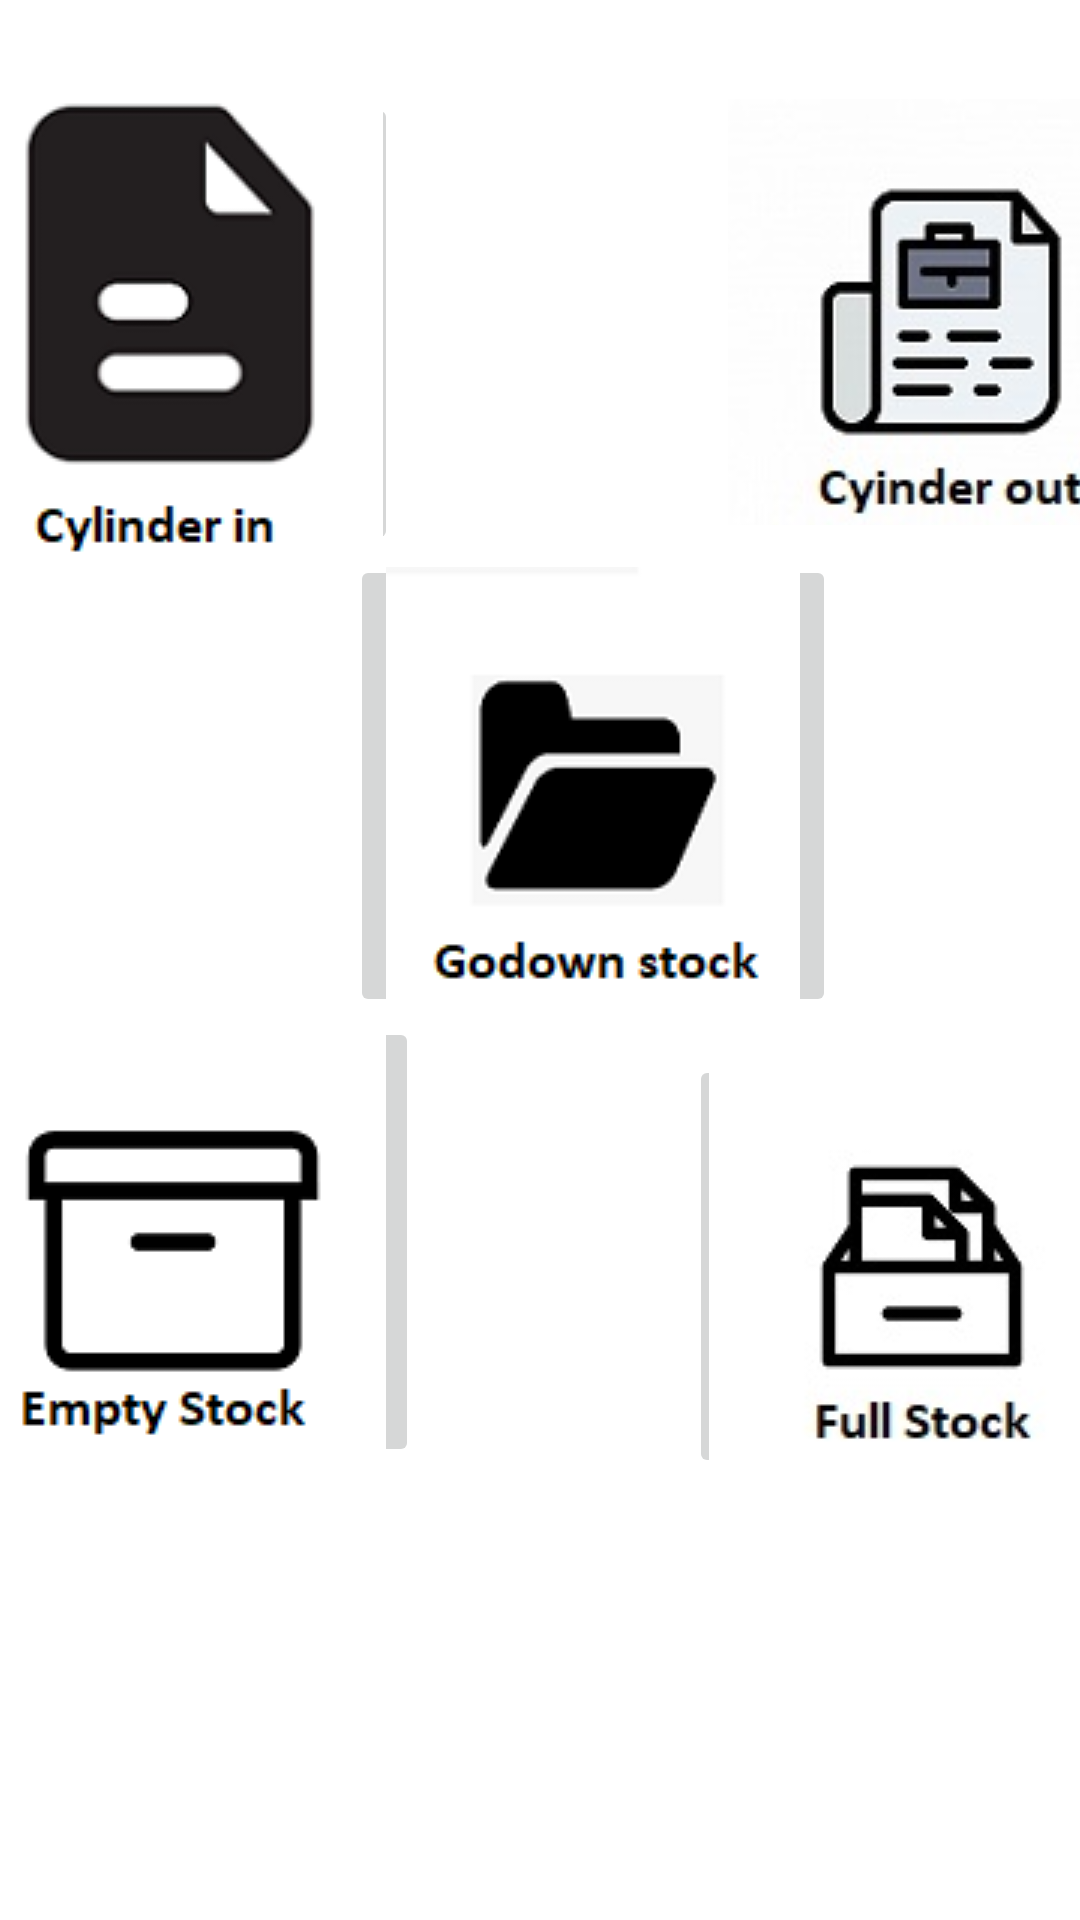

Layout XML and referenced resources for this Android screen:
<!-- AndroidManifest.xml: application theme Theme.OnlineGasManager -->
<!-- res/layout/activity_main.xml -->
<?xml version="1.0" encoding="utf-8"?>
<androidx.constraintlayout.widget.ConstraintLayout xmlns:android="http://schemas.android.com/apk/res/android"
    xmlns:app="http://schemas.android.com/apk/res-auto"
    xmlns:tools="http://schemas.android.com/tools"
    android:layout_width="match_parent"
    android:layout_height="match_parent"
    tools:context=".MainActivity">

    <ImageButton
        android:id="@+id/cylinderin_btn"
        android:layout_width="152dp"
        android:layout_height="154dp"
        android:layout_marginStart="8dp"
        android:layout_marginLeft="8dp"
        android:layout_marginTop="118dp"
        android:layout_marginEnd="16dp"
        android:layout_marginRight="16dp"
        app:layout_constraintBottom_toTopOf="@+id/godownstock_btn"
        app:layout_constraintEnd_toStartOf="@+id/cylinderout_btn"
        app:layout_constraintStart_toStartOf="parent"
        app:layout_constraintTop_toBottomOf="@+id/imageButton9"
        app:srcCompat="@drawable/cylinderin" />

    <ImageButton
        android:id="@+id/cylinderout_btn"
        android:layout_width="142dp"
        android:layout_height="142dp"
        android:layout_marginStart="94dp"
        android:layout_marginLeft="94dp"
        android:layout_marginTop="118dp"
        android:layout_marginEnd="3dp"
        android:layout_marginRight="3dp"
        android:layout_marginBottom="10dp"
        app:layout_constraintBottom_toTopOf="@+id/godownstock_btn"
        app:layout_constraintEnd_toEndOf="parent"
        app:layout_constraintStart_toEndOf="@+id/cylinderin_btn"
        app:layout_constraintTop_toBottomOf="@+id/imageButton9"
        app:srcCompat="@drawable/cylinderout" />

    <ImageButton
        android:id="@+id/godownstock_btn"
        android:layout_width="162dp"
        android:layout_height="154dp"
        android:layout_marginStart="142dp"
        android:layout_marginLeft="142dp"
        android:layout_marginEnd="107dp"
        android:layout_marginRight="107dp"
        app:layout_constraintBottom_toTopOf="@+id/emptystock_btn"
        app:layout_constraintEnd_toEndOf="parent"
        app:layout_constraintStart_toStartOf="parent"
        app:layout_constraintTop_toBottomOf="@+id/cylinderin_btn"
        app:srcCompat="@drawable/godownstock" />

    <ImageButton
        android:id="@+id/emptystock_btn"
        android:layout_width="164dp"
        android:layout_height="150dp"
        android:layout_marginEnd="90dp"
        android:layout_marginRight="90dp"
        android:layout_marginBottom="153dp"
        app:layout_constraintBottom_toBottomOf="parent"
        app:layout_constraintEnd_toStartOf="@+id/fullstock_btn"
        app:layout_constraintStart_toStartOf="parent"
        app:layout_constraintTop_toBottomOf="@+id/godownstock_btn"
        app:srcCompat="@drawable/emptystock" />

    <ImageButton
        android:id="@+id/fullstock_btn"
        android:layout_width="155dp"
        android:layout_height="141dp"
        android:layout_marginTop="15dp"
        android:layout_marginBottom="150dp"
        app:layout_constraintBottom_toBottomOf="parent"
        app:layout_constraintEnd_toEndOf="parent"
        app:layout_constraintStart_toEndOf="@+id/emptystock_btn"
        app:layout_constraintTop_toBottomOf="@+id/godownstock_btn"
        app:srcCompat="@drawable/fullstock" />

    <ImageButton
        android:id="@+id/imageButton9"
        android:layout_width="404dp"
        android:layout_height="132dp"
        android:layout_marginStart="4dp"
        android:layout_marginLeft="4dp"
        android:layout_marginEnd="4dp"
        android:layout_marginRight="4dp"
        app:layout_constraintBottom_toTopOf="@+id/cylinderout_btn"
        app:layout_constraintEnd_toEndOf="parent"
        app:layout_constraintHorizontal_bias="1.0"
        app:layout_constraintStart_toStartOf="parent"
        app:layout_constraintTop_toTopOf="parent"
        app:layout_constraintVertical_bias="0.0"
        app:srcCompat="@drawable/header" />

</androidx.constraintlayout.widget.ConstraintLayout>
<!-- resources referenced by this layout -->
<resources>
  <!-- drawable cylinderin: png bitmap (drawable, 5641 bytes) -->
  <!-- drawable cylinderout: jpg bitmap (drawable, 6830 bytes) -->
  <!-- drawable emptystock: png bitmap (drawable, 2177 bytes) -->
  <!-- drawable fullstock: jpg bitmap (drawable, 21984 bytes) -->
  <!-- drawable godownstock: png bitmap (drawable, 3396 bytes) -->
  <!-- drawable header: png bitmap (drawable, 33401 bytes) -->
  <style name="Theme.OnlineGasManager" parent="Theme.MaterialComponents.DayNight.DarkActionBar">
          
          <item name="colorPrimary">@color/purple_500</item>
          <item name="colorPrimaryVariant">@color/purple_700</item>
          <item name="colorOnPrimary">@color/white</item>
          
          <item name="colorSecondary">@color/teal_200</item>
          <item name="colorSecondaryVariant">@color/teal_700</item>
          <item name="colorOnSecondary">@color/black</item>
          
          <item name="android:statusBarColor" tools:targetApi="l">?attr/colorPrimaryVariant</item>
          
      </style>
  <!-- not gathered from this repository: default colours our renderer supplied (Android Studio template values) -->
  <color name="purple_500">#FF6200EE</color>
  <color name="purple_700">#FF3700B3</color>
  <color name="teal_200">#FF03DAC5</color>
  <color name="teal_700">#FF018786</color>
  <color name="black">#FF000000</color>
  <color name="white">#FFFFFFFF</color>
</resources>
